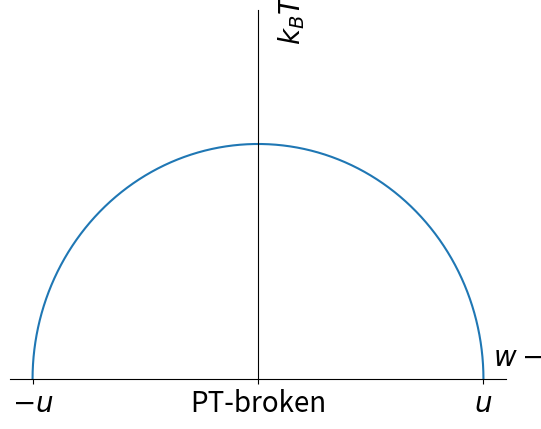

Here is the Python script that generated this plot:
import matplotlib.pyplot as plt
import numpy as np

fig,ax=plt.subplots()
t=np.linspace(0,np.pi,100)
x=np.cos(t)
y=np.sin(t)*2/np.pi
ax.plot(x,y)
plt.xlabel(r'$w-v$',fontsize=20)
plt.ylabel(r'$k_BT$',fontsize=20)
plt.ylim(0,1)
ax.set_xticks([-1,0,1])
ax.set_xticklabels([r'$-u$','PT-broken',r'$u$'])
ax.spines['bottom'].set_position('zero')
ax.spines['left'].set_position('zero')
ax.set_yticks([])
ax.spines['right'].set_color('none')
ax.spines['top'].set_color('none')
ax.xaxis.set_label_coords(1.05, 0.1)
ax.yaxis.set_label_coords(0.60, 0.975)
plt.xticks(fontsize=20)
plt.yticks(fontsize=20)
plt.show()